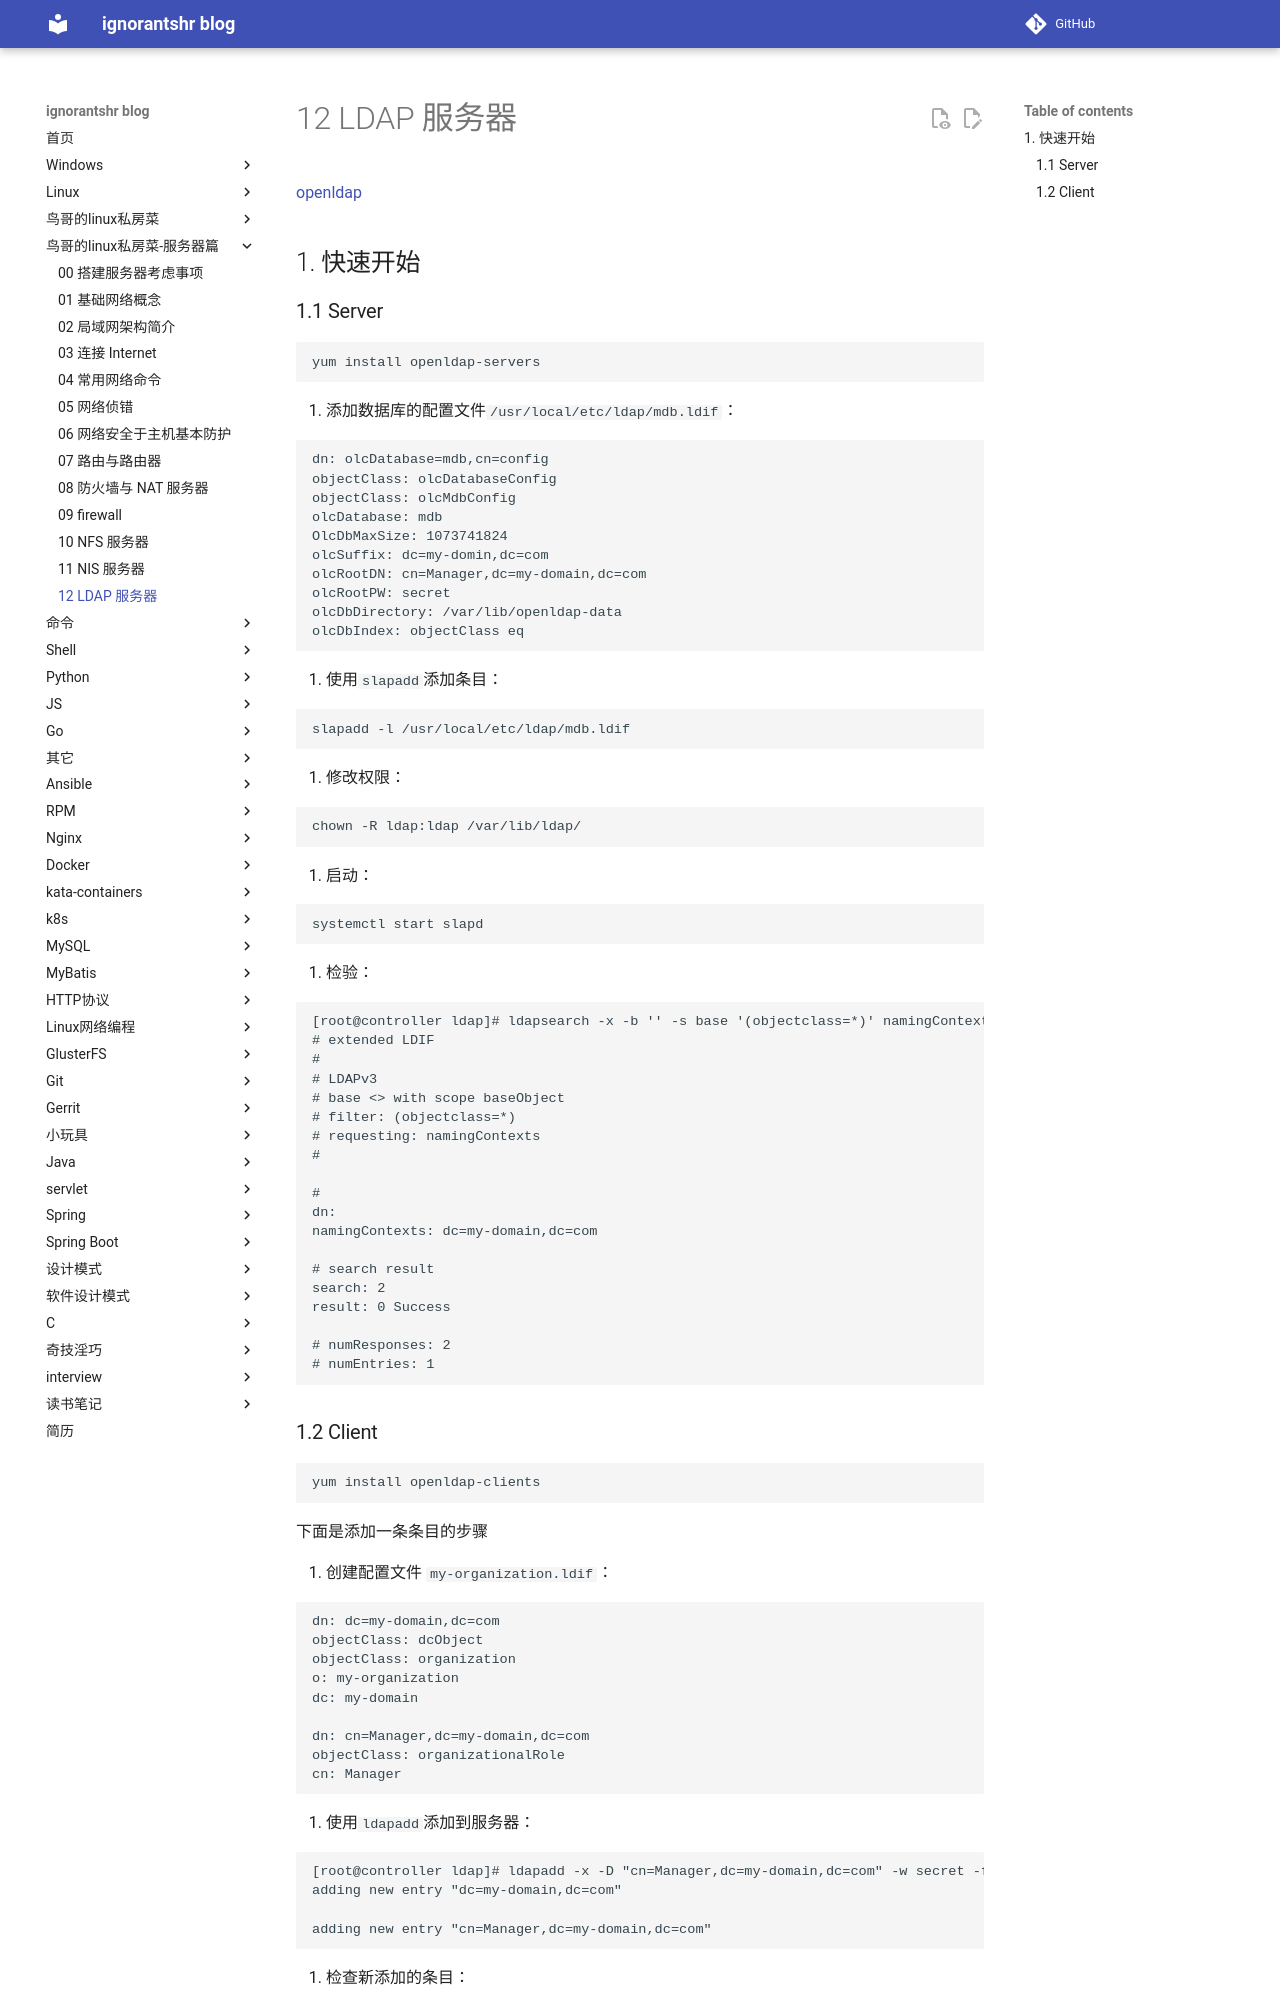

repository: ignorantshr/person-blog · page: 鸟哥的linux私房菜-服务器篇/12 LDAP 服务器/index.html · generator: mkdocs



[openldap](https://www.openldap.org/doc/admin24/guide.html)

## 快速开始

### Server

```
yum install openldap-servers
```

1. 添加数据库的配置文件`/usr/local/etc/ldap/mdb.ldif`：

```
dn: olcDatabase=mdb,cn=config
objectClass: olcDatabaseConfig
objectClass: olcMdbConfig
olcDatabase: mdb
OlcDbMaxSize: 1073741824
olcSuffix: dc=my-domin,dc=com
olcRootDN: cn=Manager,dc=my-domain,dc=com
olcRootPW: secret
olcDbDirectory: /var/lib/openldap-data
olcDbIndex: objectClass eq
```

2. 使用`slapadd`添加条目：

```
slapadd -l /usr/local/etc/ldap/mdb.ldif
```

3. 修改权限：

```bash
chown -R ldap:ldap /var/lib/ldap/
```

4. 启动：

```
systemctl start slapd
```
<!--
修改`/etc/openldap/slapd.d/cn\=config/olcDatabase\=\{2\}hdb.ldif`，添加密码：

```
olcRootPW: secret
```

重新启动：

```
systemctl restart slapd
```
-->

5. 检验：

```
[root@controller ldap]# ldapsearch -x -b '' -s base '(objectclass=*)' namingContexts
# extended LDIF
#
# LDAPv3
# base <> with scope baseObject
# filter: (objectclass=*)
# requesting: namingContexts
#

#
dn:
namingContexts: dc=my-domain,dc=com

# search result
search: 2
result: 0 Success

# numResponses: 2
# numEntries: 1
```
